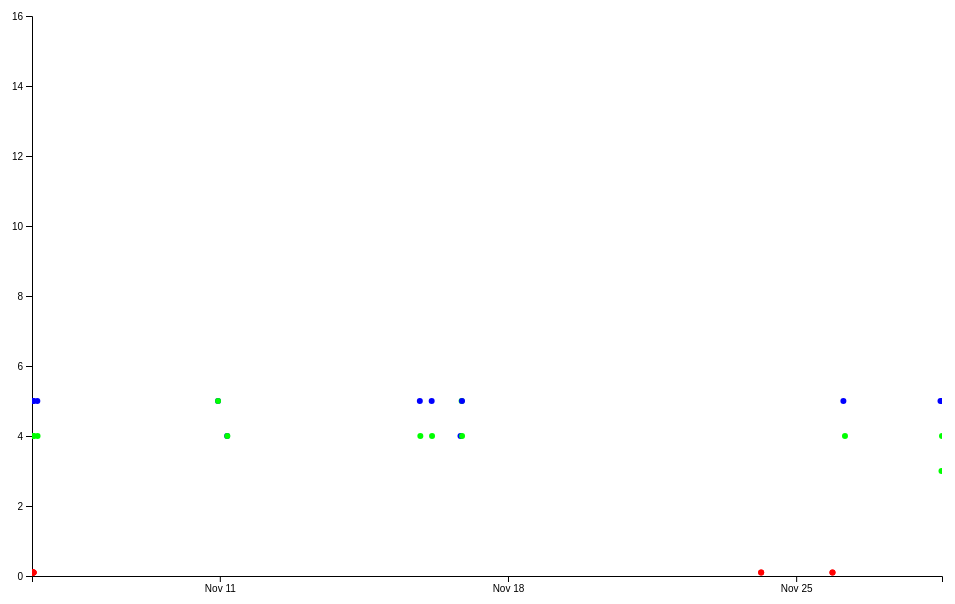
D3 v4 page, settled after 360 driven frames (6 s of simulated time); the page loaded 1 data file(s).


// set the dimensions and margins of the graph
var margin = {top: 10, right: 30, bottom: 30, left: 60},
    width = 1000 - margin.left - margin.right,
    height = 600 - margin.top - margin.bottom;

// append the svg object to the body of the page
var Svg = d3.select("#dataviz_brushZoom")
  .append("svg")
    .attr("width", width + margin.left + margin.right)
    .attr("height", height + margin.top + margin.bottom)
  .append("g")
    .attr("transform",
          "translate(" + margin.left + "," + margin.top + ")");

var parseTime = d3.timeParse("%Y-%m-%d %H:%M:%S");
var formatTime = d3.timeFormat("%Y-%m-%d %H:%M:%S");

//Read the data
d3.csv("csv/data_338.csv", function(data) {

  data.forEach(function(d) {
      d.EventTime = parseTime(d.EventTime);
	  });
	  
  // Add X axis
//  var x = d3.scaleLinear()
  var x = d3.scaleTime()
//    .domain([4, 8])
	.domain(d3.extent(data, function(d) { return d.EventTime; }))
    .range([ 0, width ]);
  var xAxis = Svg.append("g")
    .attr("transform", "translate(0," + height + ")")
    .call(d3.axisBottom(x)
		.ticks(5));

  // Add Y axis
  var y = d3.scaleLinear()
    .domain([0, 16])
    .range([ height, 0]);
  Svg.append("g")
    .call(d3.axisLeft(y));

	
  // Add a clipPath: everything out of this area won't be drawn.
  var clip = Svg.append("defs").append("svg:clipPath")
      .attr("id", "clip")
      .append("svg:rect")
      .attr("width", width )
      .attr("height", height )
      .attr("x", 0)
      .attr("y", 0);

  // Color scale: give me a specie name, I return a color
  var color = d3.scaleOrdinal()
    .domain(["0", "1", "2" ])
//    .range([ "#440154ff", "#21908dff", "#fde725ff"])
    .range([ "#0000ffff", "#00ff00ff", "#ff0000ff"])

  // Add brushing
  var brush = d3.brushX()                 // Add the brush feature using the d3.brush function
      .extent( [ [0,0], [width,height] ] ) // initialise the brush area: start at 0,0 and finishes at width,height: it means I select the whole graph area
      .on("end", updateChart) // Each time the brush selection changes, trigger the 'updateChart' function

  // Create the scatter variable: where both the circles and the brush take place
  var scatter = Svg.append('g')
    .attr("clip-path", "url(#clip)")

  // Add circles
  scatter
    .selectAll("circle")
    .data(data)
    .enter()
    .append("circle")
      .attr("cx", function (d) { return x(d.EventTime); } )
      .attr("cy", function (d) { return y(d.Time); } )
      .attr("r", 3)
      .style("fill", function (d) { return color(d.NR) } )
      .style("opacity", 1.0);
	   
  // Add the brushing
  scatter
    .append("g")
      .attr("class", "brush")
      .call(brush);

  //scatter.call(tip)
  // A function that set idleTimeOut to null
  var idleTimeout
  function idled() { idleTimeout = null; }

  // A function that update the chart for given boundaries
  function updateChart() {

    extent = d3.event.selection

    // If no selection, back to initial coordinate. Otherwise, update X axis domain
    if(!extent){
      if (!idleTimeout) return idleTimeout = setTimeout(idled, 350); // This allows to wait a little bit
	  x.domain(d3.extent(data, function(d) { return d.EventTime; }))
      //x.domain([ 4,8])
    }else{
      x.domain([ x.invert(extent[0]), x.invert(extent[1]) ])
      scatter.select(".brush").call(brush.move, null) // This remove the grey brush area as soon as the selection has been done
    }

    // Update axis and circle position
    xAxis.transition().duration(1000).call(d3.axisBottom(x))
	xAxis.call(d3.axisBottom(x)
		.ticks(5))

    scatter
      .selectAll("circle")
      .transition().duration(1000)
      .attr("cx", function (d) { return x(d.EventTime); } )
      .attr("cy", function (d) { return y(d.Time); } )
	  .call(d3.axisBottom(x)
		.ticks(5))

    }

})



### data: csv/data_338.csv
EventTime, Time, NR, A
2018-11-06 10:40:00, 5.0, 0, 0
2018-11-06 10:43:00, 4.0, 1, 0
2018-11-06 11:01:00, 5.0, 0, 0
2018-11-06 11:13:00, 4.0, 1, 0
2018-11-06 11:28:00, 5.0, 0, 0
2018-11-06 11:30:00, 4.0, 1, 0
2018-11-06 13:36:00, 5.0, 0, 0
2018-11-06 13:44:00, 4.0, 1, 0
2018-11-10 22:56:00, 5.0, 0, 0
2018-11-10 22:58:00, 5.0, 1, 0
2018-11-11 04:16:00, 4.0, 0, 0
2018-11-11 04:23:00, 4.0, 1, 0
2018-11-15 20:36:00, 5.0, 0, 0
2018-11-15 20:54:00, 4.0, 1, 0
2018-11-16 03:30:00, 5.0, 0, 0
2018-11-16 03:43:00, 4.0, 1, 0
2018-11-16 20:18:00, 4.0, 0, 0
2018-11-16 20:57:00, 5.0, 1, 0
2018-11-16 21:11:00, 5.0, 0, 0
2018-11-16 21:13:00, 4.0, 1, 0
2018-11-26 03:32:00, 5.0, 0, 0
2018-11-26 04:27:00, 4.0, 1, 0
2018-11-28 12:08:00, 5.0, 0, 0
2018-11-28 12:43:00, 3.0, 1, 0
2018-11-28 12:59:00, 5.0, 0, 0
2018-11-28 13:01:00, 4.0, 1, 0
2018-11-06 10:30:06, 0.1, 2, 1
2018-11-06 10:30:52, 0.1, 2, 1
2018-11-06 10:40:32, 0.1, 2, 1
2018-11-06 10:41:51, 0.1, 2, 1
2018-11-06 10:47:36, 0.1, 2, 1
2018-11-06 10:47:42, 0.1, 2, 1
2018-11-06 10:56:23, 0.1, 2, 1
2018-11-06 10:56:27, 0.1, 2, 1
2018-11-06 11:20:33, 0.1, 2, 1
2018-11-06 11:20:39, 0.1, 2, 1
2018-11-06 11:24:26, 0.1, 2, 1
2018-11-06 11:24:32, 0.1, 2, 1
2018-11-24 03:35:09, 0.1, 2, 1
2018-11-24 03:35:28, 0.1, 2, 1
2018-11-25 21:07:20, 0.1, 2, 1
2018-11-25 21:13:01, 0.1, 2, 1